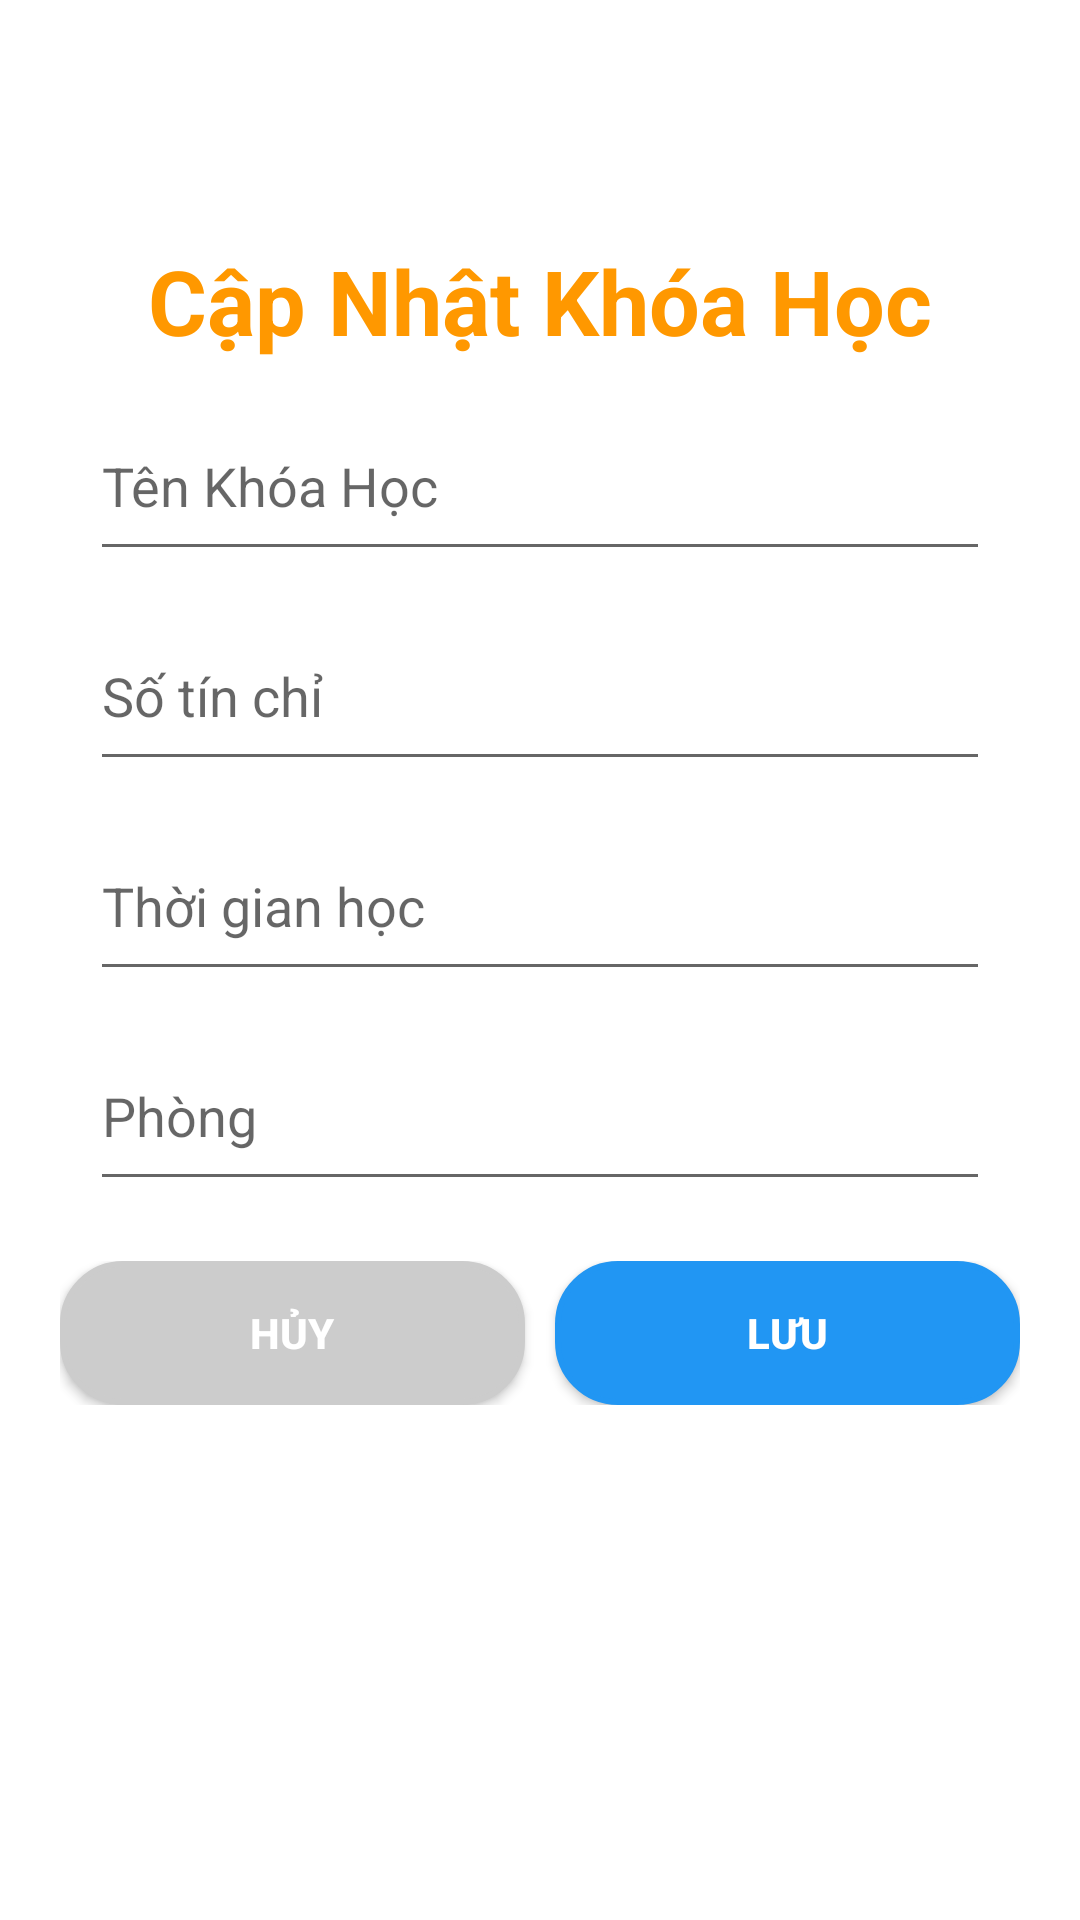

Here is an Android app screen rendered from its layout file. Give the layout XML and the strings, colors and styles it references.
<!-- AndroidManifest.xml: application theme Theme.HocTap -->
<!-- res/layout/activity_update_subject.xml -->
<?xml version="1.0" encoding="utf-8"?>
<LinearLayout xmlns:android="http://schemas.android.com/apk/res/android"
    xmlns:app="http://schemas.android.com/apk/res-auto"
    xmlns:tools="http://schemas.android.com/tools"
    android:layout_width="match_parent"
    android:layout_height="match_parent"
    android:background="#fff"
    android:orientation="vertical"
    android:gravity="center_horizontal"
    tools:context=".khoahoc.subject.UpdateSubjectActivity">

    <TextView
        android:layout_marginTop="80dp"
        android:textColor="#FF9800"
        android:text="Cập Nhật Khóa Học"
        android:textStyle="bold"
        android:textSize="30dp"
        android:layout_width="wrap_content"
        android:layout_height="wrap_content"/>

    <EditText
        android:layout_marginTop="10dp"
        android:id="@+id/ed1"
        android:hint="Tên Khóa Học"
        android:layout_width="300dp"
        android:layout_height="60dp"/>
    <EditText
        android:layout_marginTop="10dp"
        android:id="@+id/ed2"
        android:hint="Số tín chỉ"
        android:layout_width="300dp"
        android:layout_height="60dp"/>
    <EditText
        android:layout_marginTop="10dp"
        android:id="@+id/ed3"
        android:hint="Thời gian học"
        android:layout_width="300dp"
        android:layout_height="60dp"/>
    <EditText
        android:layout_marginTop="10dp"
        android:id="@+id/ed4"
        android:hint="Phòng"
        android:layout_width="300dp"
        android:layout_height="60dp"/>


    <LinearLayout
        android:layout_width="match_parent"
        android:layout_height="wrap_content"
        android:orientation="horizontal"
        android:layout_marginTop="20dp"
        android:layout_margin="20dp">

        <Button
            android:layout_width="wrap_content"
            android:layout_height="wrap_content"
            android:id="@+id/btnCancel"
            android:layout_weight="1"
            android:background="@drawable/background_button"
            android:backgroundTint="#ccc"
            android:textColor="@color/white"
            android:text="Hủy"
            android:textStyle="bold"/>

        <Button
            android:layout_marginLeft="10dp"
            android:layout_width="wrap_content"
            android:layout_height="wrap_content"
            android:id="@+id/btnUpdate"
            android:layout_weight="1"
            android:background="@drawable/background_button"
            android:backgroundTint="#2196F3"
            android:textColor="@color/white"
            android:text="Lưu"
            android:textStyle="bold"/>

    </LinearLayout>

</LinearLayout>
<!-- resources referenced by this layout -->
<resources>
  <!-- drawable background_button (drawable) -->
  <?xml version="1.0" encoding="utf-8"?>
  <selector xmlns:android="http://schemas.android.com/apk/res/android">
  <item android:state_pressed="false">
      <shape>
          <solid android:color="#2196F3"></solid>
          <stroke android:width="2dp"
              android:color="@color/white"></stroke>
          <corners android:radius="20dp"></corners>
      </shape>
  </item>
  </selector>
  <style name="Theme.HocTap" parent="Theme.AppCompat.Light.NoActionBar">
          
          <item name="colorPrimary">@color/purple_500</item>
          <item name="colorPrimaryVariant">@color/purple_700</item>
          <item name="colorOnPrimary">@color/white</item>
          
          <item name="colorSecondary">@color/teal_200</item>
          <item name="colorSecondaryVariant">@color/teal_700</item>
          <item name="colorOnSecondary">@color/black</item>
          
          <item name="android:statusBarColor" tools:targetApi="l">?attr/colorPrimaryVariant</item>
          
      </style>
  <!-- not gathered from this repository: default colours our renderer supplied (Android Studio template values) -->
  <color name="purple_500">#FF6200EE</color>
  <color name="purple_700">#FF3700B3</color>
  <color name="teal_200">#FF03DAC5</color>
  <color name="teal_700">#FF018786</color>
  <color name="black">#FF000000</color>
  <color name="white">#FFFFFFFF</color>
</resources>
